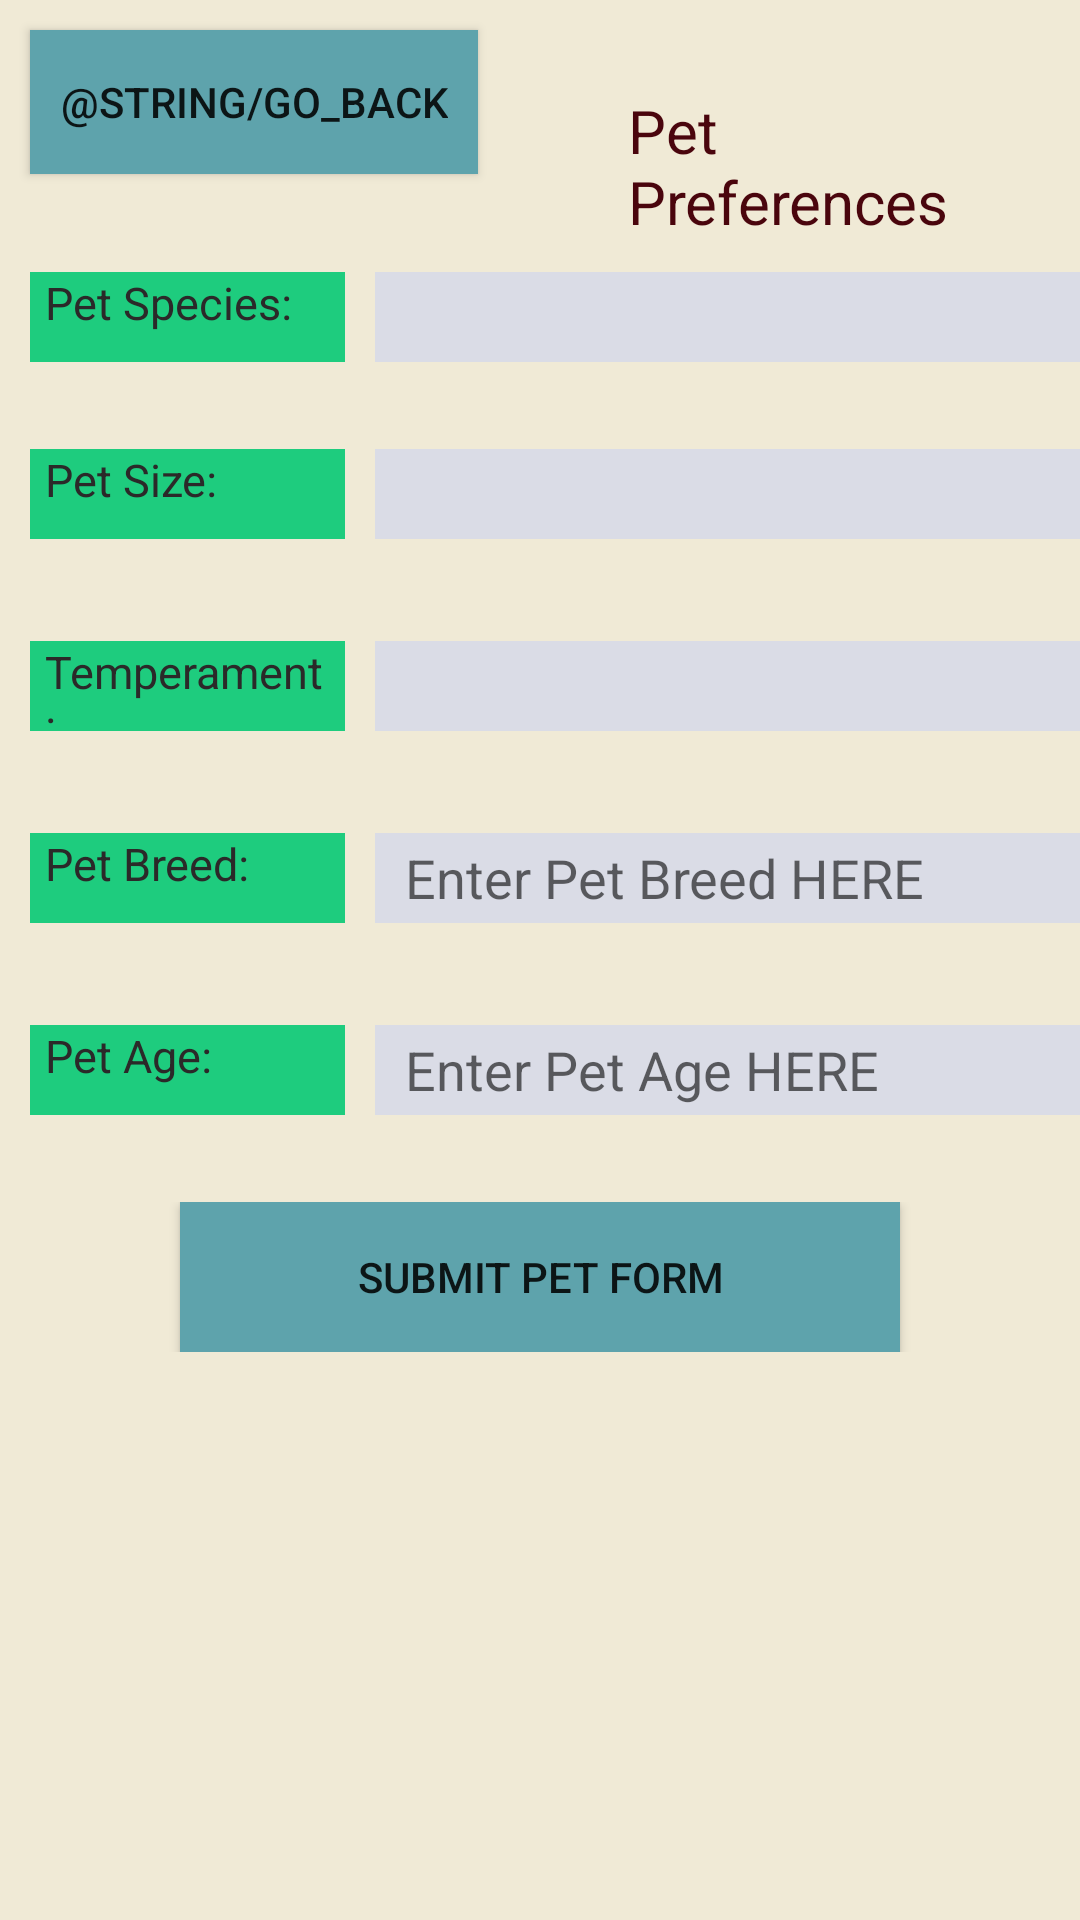

Here is an Android app screen rendered from its layout file. Give the layout XML and the strings, colors and styles it references.
<!-- AndroidManifest.xml: application theme AppTheme -->
<!-- res/layout/activity_sitter_preferences_form.xml -->
<?xml version="1.0" encoding="utf-8"?>
<ScrollView xmlns:android="http://schemas.android.com/apk/res/android"
    android:layout_width="fill_parent"
    android:layout_height="fill_parent"
    android:fillViewport="true">

    -<RelativeLayout
    xmlns:android="http://schemas.android.com/apk/res/android"
    xmlns:app="http://schemas.android.com/apk/res-auto"
    xmlns:tools="http://schemas.android.com/tools"
    android:layout_width="match_parent"
    android:layout_height="wrap_content"
    android:orientation="horizontal"
    tools:context=".PetFormActivity"
    android:background="@color/cream">

    <Button
        android:id="@+id/go_back_preferences"
        style="@style/Button"
        android:text="@string/Go_Back"
        android:layout_margin="10dp"
        android:onClick="goBackPreferences"

        />

    <TextView
        android:id="@+id/header"
        style="@style/Header"
        android:text="Pet Preferences"
        android:layout_marginTop="30dp"
        android:layout_toRightOf="@id/go_back_preferences"
        android:layout_marginLeft="20dp"
        android:paddingHorizontal="20dp"
        android:textSize="20sp"
        android:layout_centerHorizontal="true"/>


    <RelativeLayout
        android:id="@+id/RelativeLayout_Species"
        android:layout_below="@+id/header"
        android:layout_marginTop="10dp"
        android:layout_width="match_parent"
        android:layout_height="wrap_content">

        <TextView
            android:id="@+id/PetSpeciesTitle"
            style="@style/SitterPref_TextViews"
            android:text="@string/String_petForm_PetSpeciesTitle"/>

        <Spinner
            android:id="@+id/PetSpeciesSpinner"
            android:layout_width="match_parent"
            android:layout_height="30dp"

            android:layout_marginLeft="10dp"
            android:layout_marginStart="10dp"

            android:layout_toRightOf="@+id/PetSpeciesTitle"
            android:layout_toEndOf="@+id/PetSpeciesTitle"

            android:background="@color/petFormInput_color"
            />
    </RelativeLayout>

    <RelativeLayout
        android:id="@+id/RelativeLayout_ErrorTag_PetSpecies"
        android:layout_width="wrap_content"
        android:layout_height="wrap_content"
        android:layout_below="@+id/RelativeLayout_Species"
        >

        
        <TextView
            android:id="@+id/ErrorTag_PetSpecies"
            android:visibility = "invisible"

            android:layout_width="match_parent"
            android:layout_height="wrap_content"
            android:layout_marginHorizontal="50dp"
            android:text="@string/String_ErrorTag_PetSpecies"
            android:textColor="@color/Color_ErrorTag"
            />
    </RelativeLayout>

    <RelativeLayout
        android:id="@+id/RelativeLayout_Size"
        android:layout_below="@+id/RelativeLayout_ErrorTag_PetSpecies"
        android:layout_marginTop="10dp"
        android:layout_width="match_parent"
        android:layout_height="wrap_content">

        <TextView
            android:id="@+id/PetSizeTitle"
            style="@style/SitterPref_TextViews"
            android:text="@string/String_petForm_PetSizeTitle"/>

        <Spinner
            android:id="@+id/PetSizeSpinner"
            android:layout_width="match_parent"
            android:layout_height="30dp"

            android:layout_marginLeft="10dp"
            android:layout_marginStart="10dp"

            android:layout_toRightOf="@+id/PetSizeTitle"
            android:layout_toEndOf="@+id/PetSizeTitle"

            android:background="@color/petFormInput_color"
            />
    </RelativeLayout>

    <RelativeLayout
        android:id="@+id/RelativeLayout_ErrorTag_PetSize"
        android:layout_width="wrap_content"
        android:layout_height="wrap_content"
        android:layout_below="@+id/RelativeLayout_Size"
        >

        
        <TextView
            android:id="@+id/ErrorTag_PetSize"
            android:visibility = "invisible"

            android:layout_width="match_parent"
            android:layout_height="wrap_content"
            android:layout_marginHorizontal="50dp"
            android:text="@string/String_ErrorTag_PetSize"
            android:textColor="@color/Color_ErrorTag"
            />
    </RelativeLayout>


    <RelativeLayout
        android:id="@+id/RelativeLayout_PetTemperament"
        android:layout_below="@+id/RelativeLayout_ErrorTag_PetSize"
        android:layout_marginTop="15dp"
        android:layout_width="wrap_content"
        android:layout_height="wrap_content">

        <TextView
            android:id="@+id/PetTemperamentTitle"
            style="@style/SitterPref_TextViews"
            android:text="@string/String_petForm_PetTemperamentTitle"/>

        <Spinner
            android:id="@+id/PetTemperamentSpinner"
            android:layout_marginLeft="10dp"
            android:layout_toRightOf="@+id/PetTemperamentTitle"
            android:background="@color/petFormInput_color"
            android:layout_width="300dp"
            android:layout_height="30dp"

            android:paddingHorizontal="10dp"
            android:layout_marginStart="10dp"
            />
    </RelativeLayout>

    <RelativeLayout
        android:id="@+id/RelativeLayout_ErrorTag_PetTemperament"
        android:layout_width="wrap_content"
        android:layout_height="wrap_content"
        android:layout_below="@+id/RelativeLayout_PetTemperament"
        >

        
        <TextView
            android:id="@+id/ErrorTag_PetTemperament"
            android:visibility = "invisible"

            android:layout_width="match_parent"
            android:layout_height="wrap_content"
            android:layout_marginHorizontal="50dp"
            android:text="@string/String_ErrorTag_PetTemperament"
            android:textColor="@color/Color_ErrorTag"
            />
    </RelativeLayout>


    <RelativeLayout
        android:id="@+id/RelativeLayout_PetBreed"
        android:layout_below="@+id/RelativeLayout_ErrorTag_PetTemperament"
        android:layout_marginTop="15dp"
        android:layout_width="wrap_content"
        android:layout_height="wrap_content">

        <TextView
            android:id="@+id/PetBreedTitle"
            style="@style/SitterPref_TextViews"
            android:text="@string/String_petForm_PetBreedTitle"/>

        <EditText
            android:id="@+id/PetBreedInput"
            android:layout_marginLeft="10dp"
            android:layout_toRightOf="@+id/PetBreedTitle"
            android:background="@color/petFormInput_color"
            android:layout_width="300dp"
            android:layout_height="30dp"

            android:paddingHorizontal="10dp"
            android:hint="@string/String_petForm_PetBreedInput"
            android:maxLength="@string/PetBreed_CharLimit"
            android:inputType="text"
            />
    </RelativeLayout>

    <RelativeLayout
        android:id="@+id/RelativeLayout_ErrorTag_PetBreed"
        android:layout_width="wrap_content"
        android:layout_height="wrap_content"
        android:layout_below="@+id/RelativeLayout_PetBreed"
        >

        
        <TextView
            android:id="@+id/ErrorTag_PetBreed"
            android:visibility = "invisible"

            android:layout_width="match_parent"
            android:layout_height="wrap_content"
            android:layout_marginHorizontal="50dp"
            android:text="@string/String_ErrorTag_PetBreed"
            android:textColor="@color/Color_ErrorTag"
            />
    </RelativeLayout>


    <RelativeLayout
        android:id="@+id/RelativeLayout_PetAge"
        android:layout_below="@+id/RelativeLayout_ErrorTag_PetBreed"
        android:layout_marginTop="15dp"
        android:layout_width="wrap_content"
        android:layout_height="wrap_content">

        <TextView
            android:id="@+id/PetAgeTitle"
            style="@style/SitterPref_TextViews"
            android:text="@string/String_petForm_PetAgeTitle"/>

        <EditText
            android:id="@+id/PetAgeInput"
            android:layout_marginLeft="10dp"
            android:layout_toRightOf="@+id/PetAgeTitle"
            android:background="@color/petFormInput_color"
            android:layout_width="300dp"
            android:layout_height="30dp"

            android:paddingHorizontal="10dp"
            android:hint="@string/String_petForm_PetAgeInput"
            android:maxLength="@string/PetAge_CharLimit"
            android:inputType="number"
            />
    </RelativeLayout>


    <RelativeLayout
        android:id="@+id/RelativeLayout_ErrorTag_PetAge"
        android:layout_width="wrap_content"
        android:layout_height="wrap_content"
        android:layout_below="@+id/RelativeLayout_PetAge"
        >

        
        <TextView
            android:id="@+id/ErrorTag_PetAge"
            android:visibility = "invisible"

            android:layout_width="match_parent"
            android:layout_height="wrap_content"
            android:layout_marginHorizontal="50dp"
            android:text="@string/String_ErrorTag_PetAge"
            android:textColor="@color/Color_ErrorTag"
            />
    </RelativeLayout>


    <RelativeLayout
        android:id="@+id/RelativeLayout_SubmitButton"
        android:layout_below="@+id/RelativeLayout_ErrorTag_PetAge"
        android:layout_margin="10dp"
        android:layout_width="wrap_content"
        android:layout_height="wrap_content"
        >

        <Button
            android:id="@+id/SubmitButton"
            style="@style/Button"
            android:layout_width="match_parent"
            android:layout_height="50dp"
            android:layout_marginHorizontal="50dp"
            android:text="@string/SubmitButton"

            android:onClick = "savePreferences"
            />
    </RelativeLayout>

    -</RelativeLayout>
</ScrollView>
<!-- resources referenced by this layout -->
<resources>
  <color name="Color_ErrorTag">#FF0000</color>
  <color name="cream">#f0ead6</color>
  <color name="petFormInput_color">#dadce6</color>
  <string name="Go_Back">GO BACK</string>
  <string name="PetAge_CharLimit">40</string>
  <string name="PetBreed_CharLimit">180</string>
  <string name="String_ErrorTag_PetAge">*Please Enter Your Pets Age</string>
  <string name="String_ErrorTag_PetBreed">*Please Enter Your Pets Breed</string>
  <string name="String_ErrorTag_PetSize">*Please Choose Your Pets Size</string>
  <string name="String_ErrorTag_PetSpecies">*Please Choose Your Pets Species</string>
  <string name="String_ErrorTag_PetTemperament">*Please Choose Your Pets Temperament</string>
  <string name="String_petForm_PetAgeInput">Enter Pet Age HERE</string>
  <string name="String_petForm_PetAgeTitle">Pet Age:</string>
  <string name="String_petForm_PetBreedInput">Enter Pet Breed HERE</string>
  <string name="String_petForm_PetBreedTitle">Pet Breed:</string>
  <string name="String_petForm_PetSizeTitle">Pet Size:</string>
  <string name="String_petForm_PetSpeciesTitle">Pet Species:</string>
  <string name="String_petForm_PetTemperamentTitle">Temperament:</string>
  <string name="SubmitButton">Submit Pet Form</string>
  <style name="Button">
          <item name="android:layout_width">wrap_content</item>
          <item name="android:layout_height">wrap_content</item>
          <item name="android:padding">10dp</item>
          <item name="android:background">@color/tan</item>
      </style>
  <style name="Header">
          <item name="android:layout_width">wrap_content</item>
          <item name="android:layout_height">wrap_content</item>
          <item name="android:textColor">@color/burgundy</item>
      </style>
  <style name="SitterPref_TextViews">
          <item name="android:layout_width">105dp</item>
          <item name="android:layout_height">30dp</item>
          <item name="android:background">@color/teal</item>
          <item name="android:textColor">@color/grey</item>
          <item name="android:textSize">15sp</item>
          <item name="android:layout_alignParentLeft">true</item>
          <item name="android:layout_alignParentStart">true</item>
          <item name="android:paddingHorizontal">5dp</item>
          <item name="android:layout_marginLeft">10dp</item>
          <item name="android:layout_marginStart">10dp</item>
      </style>
  <style name="AppTheme" parent="Theme.AppCompat.Light.DarkActionBar">
          
          <item name="colorPrimary">@color/tan</item>
          <item name="colorPrimaryDark">@color/colorPrimaryDark</item>
          <item name="colorAccent">@color/colorAccent</item>
  
      </style>
  <color name="tan">#5EA3AC</color>
  <color name="burgundy">#4A050D</color>
  <color name="teal">#1ECC7E</color>
  <color name="grey">#2B2929</color>
  <color name="colorPrimaryDark">#3700B3</color>
  <color name="colorAccent">#03DAC5</color>
</resources>
